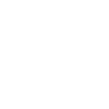
t = 0.00 s
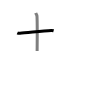
t = 1.50 s
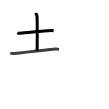
t = 2.75 s
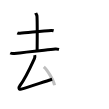
t = 4.25 s
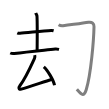
t = 5.50 s
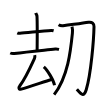
t = 7.00 s

The animated SVG that drew these frames (rendered in a browser with its animation timeline set to each time). Animation: 7 SMIL elements (animate=7); one cycle of 7.00 s.

<svg width="109px" height="109px" viewBox="0 0 px 109px" xmlns="http://www.w3.org/2000/svg" xmlns:xlink="http://www.w3.org/1999/xlink" xml:space="preserve" version="1.1"  baseProfile="full">
<path d="M17.33,32.84c0.69,0.34,1.96,0.38,2.65,0.34c6.07-0.34,22.1-2.27,31.23-2.79c1.15-0.07,1.84,0.16,2.42,0.33" style="fill:none;stroke:black;stroke-width:3;opacity:0">
  <animate attributeType="CSS" attributeName="opacity" from="0" to="1" begin="0s" dur="1s" repeatCount="Indefinite" fill="freeze" />
</path>
<path d="M35.67,13c0.09,0.31,1.26,1.63,1.35,3.61c0.43,9.52,0.11,31.2,0.11,34.44" style="fill:none;stroke:black;stroke-width:3;opacity:0">
  <animate attributeType="CSS" attributeName="opacity" from="0" to="1" begin="1s" dur="1s" repeatCount="Indefinite" fill="freeze" />
</path>
<path d="M10.25,53c1.05,0.48,2.98,0.62,4.04,0.48c13.46-1.73,29.46-3.23,41.03-4.48c1.74-0.19,2.81,0.23,3.68,0.47" style="fill:none;stroke:black;stroke-width:3;opacity:0">
  <animate attributeType="CSS" attributeName="opacity" from="0" to="1" begin="2s" dur="1s" repeatCount="Indefinite" fill="freeze" />
</path>
<path d="M34.72,55.13c0.24,1.09,0.08,2.65-0.21,3.28c-4.51,9.84-9.12,20.11-14.49,27.1c-1.68,2.19-1.43,4.46,1.25,3.66c7.11-2.13,20.56-6.62,30.86-9.9" style="fill:none;stroke:black;stroke-width:3;opacity:0">
  <animate attributeType="CSS" attributeName="opacity" from="0" to="1" begin="3s" dur="1s" repeatCount="Indefinite" fill="freeze" />
</path>
<path d="M43.78,66.85c3.79,3.25,9.78,13.35,10.72,18.4" style="fill:none;stroke:black;stroke-width:3;opacity:0">
  <animate attributeType="CSS" attributeName="opacity" from="0" to="1" begin="4s" dur="1s" repeatCount="Indefinite" fill="freeze" />
</path>
<path d="M58.58,24.82c1.43,0.9,3.22,1.16,4.49,0.98c11.19-1.55,19.77-2.62,25.44-3.54c3.68-0.6,5.57,1.23,5.5,4.37c-0.25,12.87-3,47.62-7.79,63.1c-2.59,8.4-5.72,3.77-9.33-0.4" style="fill:none;stroke:black;stroke-width:3;opacity:0">
  <animate attributeType="CSS" attributeName="opacity" from="0" to="1" begin="5s" dur="1s" repeatCount="Indefinite" fill="freeze" />
</path>
<path d="M72.01,26.68c0.49,1.82,0.63,4.17,0.4,6.48C70.7,50.25,68,76.75,54.14,94.65" style="fill:none;stroke:black;stroke-width:3;opacity:0">
  <animate attributeType="CSS" attributeName="opacity" from="0" to="1" begin="6s" dur="1s" repeatCount="Indefinite" fill="freeze" />
</path>
</svg>
